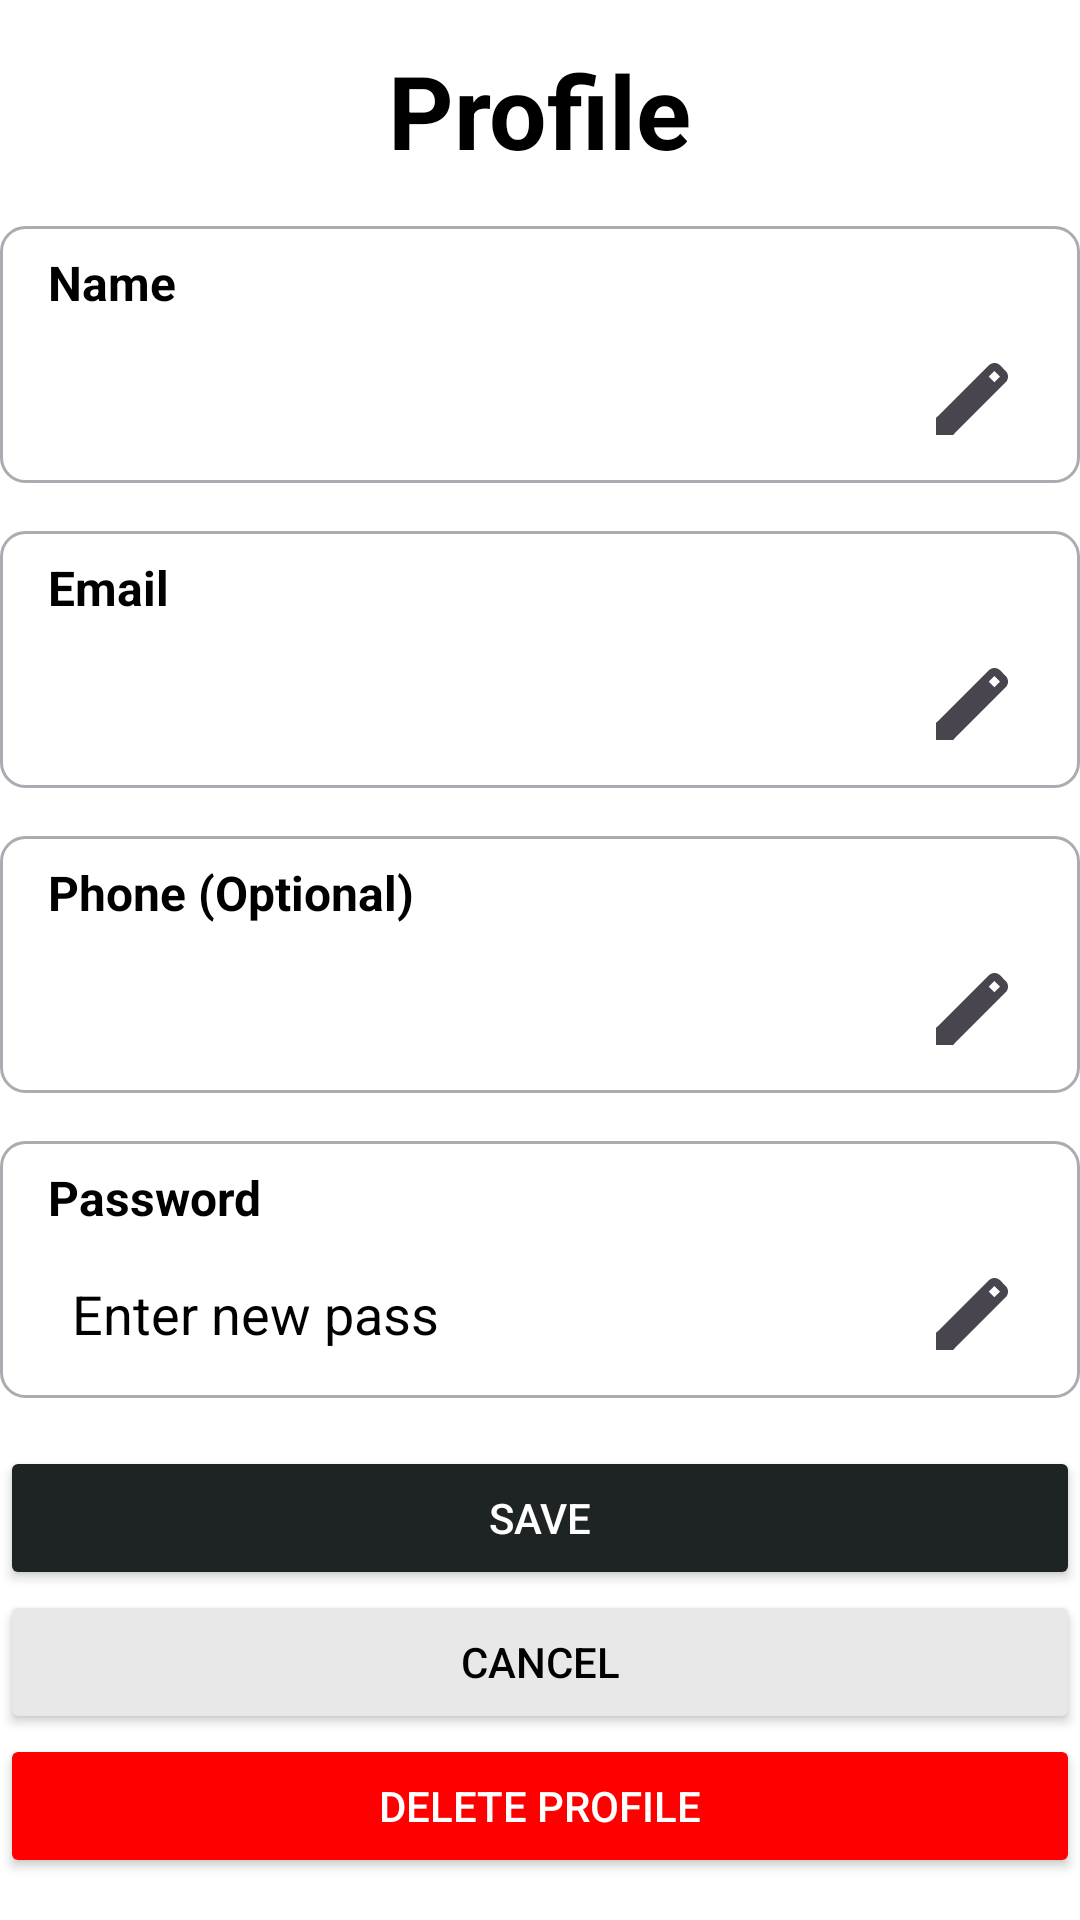

Write the Android layout XML for this screen, with the resource values it uses.
<!-- AndroidManifest.xml: application theme Theme.AtlasEvents -->
<!-- res/layout/entrant_profile.xml -->
<?xml version="1.0" encoding="utf-8"?>
<LinearLayout xmlns:android="http://schemas.android.com/apk/res/android"
    xmlns:app="http://schemas.android.com/apk/res-auto"
    xmlns:tools="http://schemas.android.com/tools"
    android:layout_width="match_parent"
    android:layout_height="match_parent"
    android:background="@android:color/white"
    android:gravity="center"
    android:orientation="vertical">

    <TextView
        android:layout_width="wrap_content"
        android:layout_height="wrap_content"
        android:layout_marginTop="0dp"
        android:layout_marginBottom="16dp"
        android:text="Profile"
        android:textColor="@color/black"
        android:textSize="34sp"
        android:textStyle="bold" />

    <LinearLayout
        android:layout_width="match_parent"
        android:layout_height="wrap_content"
        android:orientation="vertical"
        android:background="@drawable/edit_profile_field_background"
        android:paddingHorizontal="16dp"
        android:paddingVertical="8dp"
        android:layout_marginBottom="16dp">

        
        <TextView
            android:layout_width="wrap_content"
            android:layout_height="wrap_content"
            android:text="Name"
            android:textColor="@color/black"
            android:textSize="16sp"
            android:textStyle="bold" />

        
        <LinearLayout
            android:layout_width="match_parent"
            android:layout_height="wrap_content"
            android:orientation="horizontal"
            android:layout_marginTop="8dp">

            
            <EditText
                android:id="@+id/name"
                android:layout_width="0dp"
                android:layout_height="40dp"
                android:layout_weight="1"
                android:textColor="@color/black"
                android:textColorHint="@color/black"
                android:background="@drawable/edit_profile_text_background"
                android:inputType="textPersonName"
                android:paddingHorizontal="8dp" />

            
            <ImageView
                android:id="@+id/nameEditIcon"
                android:layout_width="40dp"
                android:layout_height="40dp"
                android:src="@drawable/ic_edit"
                android:background="?attr/selectableItemBackgroundBorderless"
                android:padding="8dp"
                android:clickable="true" />

        </LinearLayout>

    </LinearLayout>


    <LinearLayout
        android:layout_width="match_parent"
        android:layout_height="wrap_content"
        android:orientation="vertical"
        android:background="@drawable/edit_profile_field_background"
        android:paddingHorizontal="16dp"
        android:paddingVertical="8dp"
        android:layout_marginBottom="16dp">

        
        <TextView
            android:layout_width="wrap_content"
            android:layout_height="wrap_content"
            android:text="Email"
            android:textColor="@color/black"
            android:textSize="16sp"
            android:textStyle="bold" />

        
        <LinearLayout
            android:layout_width="match_parent"
            android:layout_height="wrap_content"
            android:orientation="horizontal"
            android:layout_marginTop="8dp">

            
            <EditText
                android:id="@+id/email"
                android:layout_width="0dp"
                android:layout_height="40dp"
                android:layout_weight="1"
                android:textColor="@color/black"
                android:textColorHint="@color/black"
                android:background="@drawable/edit_profile_text_background"
                android:inputType="textPersonName"
                android:paddingHorizontal="8dp" />

            
            <ImageView
                android:id="@+id/emailEditIcon"
                android:layout_width="40dp"
                android:layout_height="40dp"
                android:src="@drawable/ic_edit"
                android:background="?attr/selectableItemBackgroundBorderless"
                android:padding="8dp"
                android:clickable="true" />

        </LinearLayout>

    </LinearLayout>

    <LinearLayout
        android:layout_width="match_parent"
        android:layout_height="wrap_content"
        android:orientation="vertical"
        android:background="@drawable/edit_profile_field_background"
        android:paddingHorizontal="16dp"
        android:paddingVertical="8dp"
        android:layout_marginBottom="16dp">

        
        <TextView
            android:layout_width="wrap_content"
            android:layout_height="wrap_content"
            android:text="Phone (Optional)"
            android:textColor="@color/black"
            android:textSize="16sp"
            android:textStyle="bold" />

        
        <LinearLayout
            android:layout_width="match_parent"
            android:layout_height="wrap_content"
            android:orientation="horizontal"
            android:layout_marginTop="8dp">

            
            <EditText
                android:id="@+id/phone"
                android:layout_width="0dp"
                android:layout_height="40dp"
                android:layout_weight="1"
                android:textColor="@color/black"
                android:textColorHint="@color/black"
                android:background="@drawable/edit_profile_text_background"
                android:inputType="textPersonName"
                android:paddingHorizontal="8dp" />

            
            <ImageView
                android:id="@+id/phoneEditIcon"
                android:layout_width="40dp"
                android:layout_height="40dp"
                android:src="@drawable/ic_edit"
                android:background="?attr/selectableItemBackgroundBorderless"
                android:padding="8dp"
                android:clickable="true" />

        </LinearLayout>

    </LinearLayout>

    <LinearLayout
        android:layout_width="match_parent"
        android:layout_height="wrap_content"
        android:orientation="vertical"
        android:background="@drawable/edit_profile_field_background"
        android:paddingHorizontal="16dp"
        android:paddingVertical="8dp"
        android:layout_marginBottom="16dp">

        
        <TextView
            android:layout_width="wrap_content"
            android:layout_height="wrap_content"
            android:text="Password"
            android:textColor="@color/black"
            android:textSize="16sp"
            android:textStyle="bold" />

        
        <LinearLayout
            android:layout_width="match_parent"
            android:layout_height="wrap_content"
            android:orientation="horizontal"
            android:layout_marginTop="8dp">

            
            <EditText
                android:id="@+id/password"
                android:layout_width="0dp"
                android:layout_height="40dp"
                android:layout_weight="1"
                android:textColor="@color/black"
                android:textColorHint="@color/black"
                android:hint="Enter new pass"
                android:background="@drawable/edit_profile_text_background"
                android:inputType="textPassword"
                android:paddingHorizontal="8dp" />

            
            <ImageView
                android:id="@+id/passwordEditIcon"
                android:layout_width="40dp"
                android:layout_height="40dp"
                android:src="@drawable/ic_edit"
                android:background="?attr/selectableItemBackgroundBorderless"
                android:padding="8dp"
                android:clickable="true" />

        </LinearLayout>

    </LinearLayout>

    <LinearLayout
        android:layout_width="match_parent"
        android:layout_height="wrap_content"
        android:orientation="vertical">

        <Button
            android:id="@+id/createButton"
            android:layout_width="match_parent"
            android:layout_height="wrap_content"
            android:layout_weight="1"
            android:backgroundTint="#1E2324"
            android:text="Save"
            android:textColor="@android:color/white" />

        <Button
            android:id="@+id/cancelButton"
            android:layout_width="match_parent"
            android:layout_height="wrap_content"
            android:layout_weight="1"
            android:backgroundTint="@color/background_grey"
            android:text="Cancel"
            android:textColor="@android:color/black" />

        <Button
            android:id="@+id/deleteProfileButton"
            android:layout_width="match_parent"
            android:layout_height="wrap_content"
            android:layout_weight="1"
            android:backgroundTint="@color/background_red"
            android:text="Delete Profile"
            android:textColor="@android:color/white" />
    </LinearLayout>

    <RelativeLayout
        android:layout_width="match_parent"
        android:layout_height="0dp">

    </RelativeLayout>

</LinearLayout>
<!-- resources referenced by this layout -->
<resources>
  <color name="background_grey">#E8E8E8</color>
  <color name="background_red">#FF0000</color>
  <color name="black">#FF000000</color>
  <!-- drawable edit_profile_field_background (drawable) -->
  <?xml version="1.0" encoding="utf-8"?>
  <shape xmlns:android="http://schemas.android.com/apk/res/android"
      android:shape="rectangle">
      <solid android:color="@android:color/white" />
      <corners android:radius="8dp" />
      <stroke
          android:width="1dp"
          android:color="#601E2432" />
  </shape>
  <!-- drawable ic_edit (drawable) -->
  <vector xmlns:android="http://schemas.android.com/apk/res/android"
      android:width="18dp"
      android:height="18dp"
      android:viewportWidth="18"
      android:viewportHeight="18">
  
      <path
          android:fillColor="#49454F"
          android:pathData="M0,18V13.75L13.2,0.575C13.4,0.391667 13.6208,0.25 13.8625,0.15C14.1042,0.05 14.3583,0 14.625,0C14.8917,0 15.15,0.05 15.4,0.15C15.65,0.25 15.8667,0.4 16.05,0.6L17.425,2C17.625,2.18333 17.7708,2.4 17.8625,2.65C17.9542,2.9 18,3.15 18,3.4C18,3.66667 17.9542,3.92083 17.8625,4.1625C17.7708,4.40417 17.625,4.625 17.425,4.825L4.25,18H0ZM14.6,4.8L16,3.4L14.6,2L13.2,3.4L14.6,4.8Z" />
  </vector>
  <style name="Theme.AtlasEvents" parent="Base.Theme.AtlasEvents" />
  <style name="Base.Theme.AtlasEvents" parent="Theme.Material3.DayNight.NoActionBar">
          
          
      </style>
</resources>
